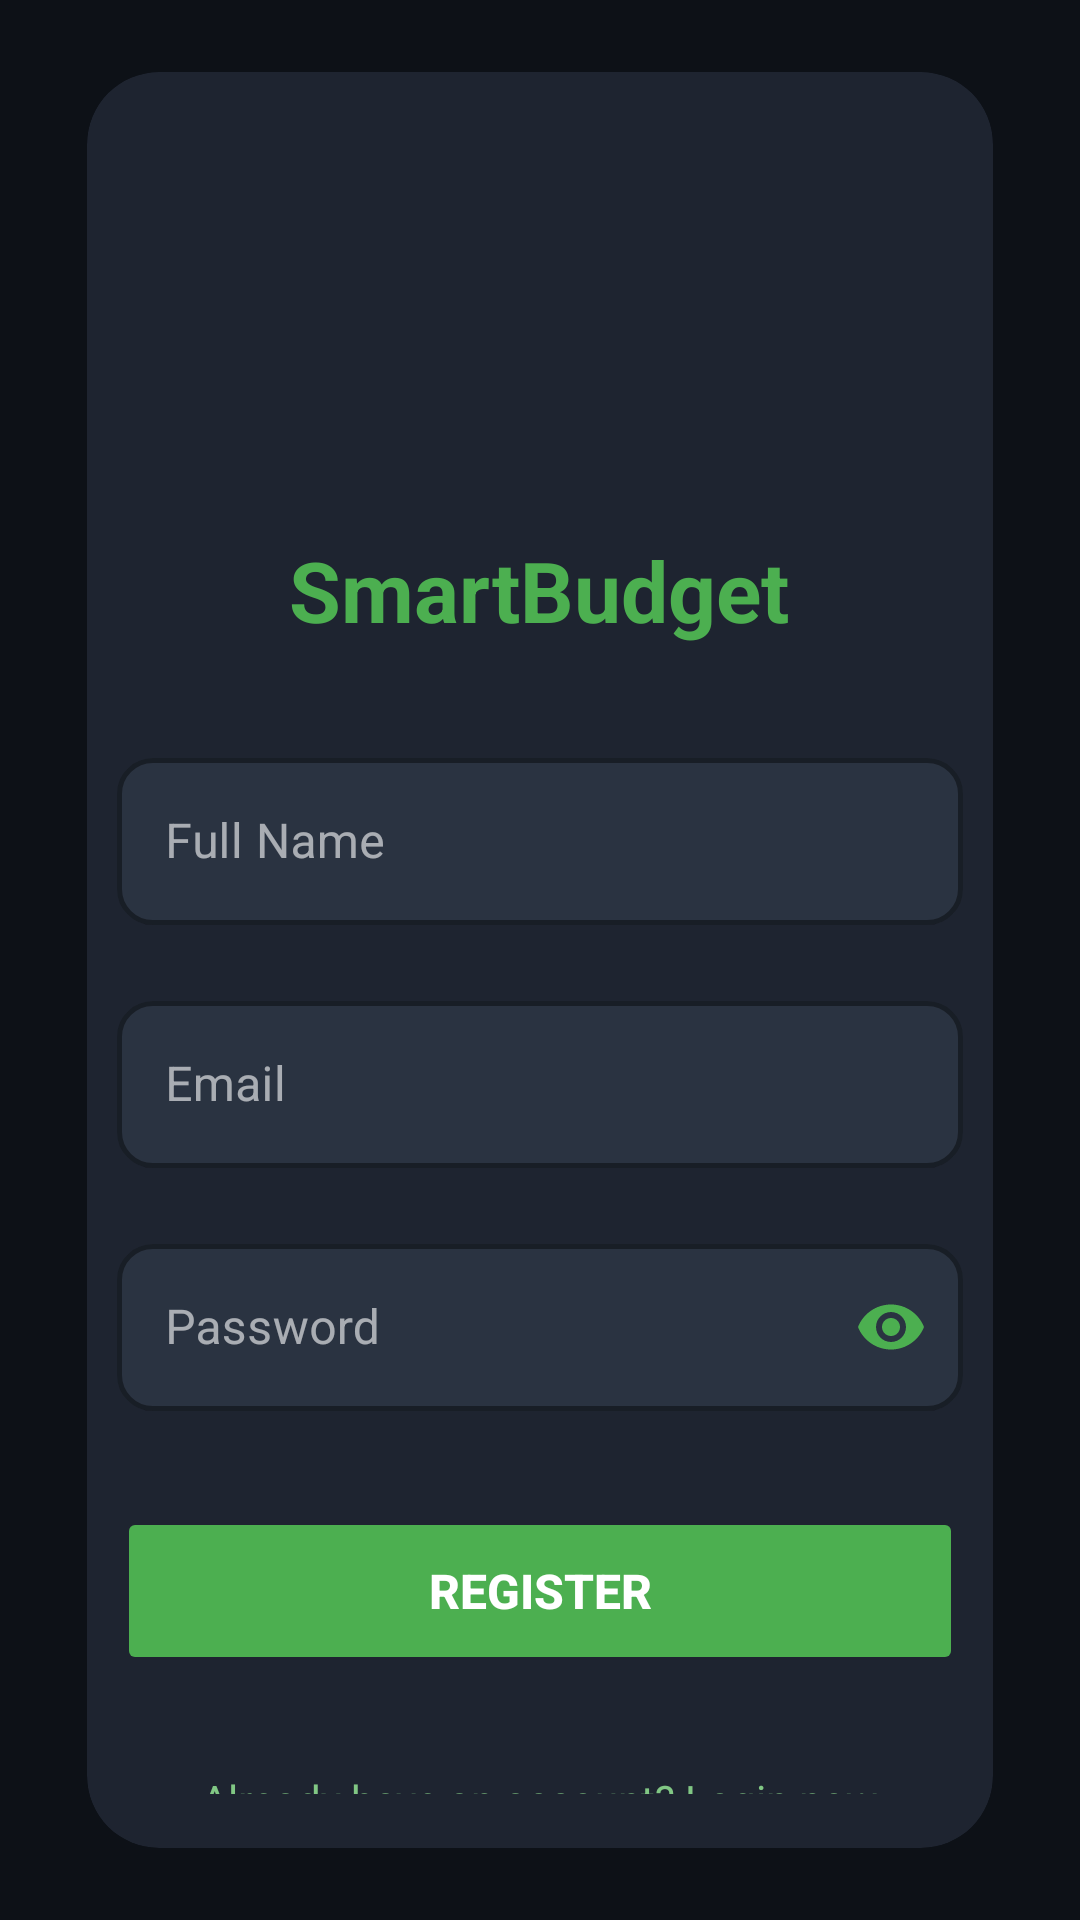

Reconstruct the res/layout file that produces this screen, plus the resources it refers to.
<!-- AndroidManifest.xml: application theme Theme.BudgetasYouGO -->
<!-- res/layout/register_page.xml -->
<?xml version="1.0" encoding="utf-8"?>
<androidx.constraintlayout.widget.ConstraintLayout xmlns:android="http://schemas.android.com/apk/res/android"
    xmlns:app="http://schemas.android.com/apk/res-auto"
    xmlns:tools="http://schemas.android.com/tools"
    android:id="@+id/registerLayout"
    android:layout_width="match_parent"
    android:layout_height="match_parent"
    android:padding="24dp"
    android:background="#0D1117"
    tools:context=".register_user">

    
    <androidx.cardview.widget.CardView
        android:id="@+id/registerCard"
        android:layout_width="0dp"
        android:layout_height="wrap_content"
        app:cardElevation="0dp"
        android:layout_margin="5dp"
        app:cardCornerRadius="24dp"
        app:cardBackgroundColor="#1E2430"
        app:layout_constraintTop_toTopOf="parent"
        app:layout_constraintBottom_toBottomOf="parent"
        app:layout_constraintStart_toStartOf="parent"
        app:layout_constraintEnd_toEndOf="parent"
        android:padding="32dp">

        <LinearLayout
            android:layout_width="match_parent"
            android:layout_height="wrap_content"
            android:orientation="vertical"
            android:background="#1E2430"
            android:layout_margin="10sp"
            android:gravity="center_horizontal">

            
            <ImageView
                android:id="@+id/logoImage"
                android:layout_width="120dp"
                android:layout_height="120dp"
                android:src="@drawable/smartlogo"
                android:layout_marginBottom="24dp"
                android:contentDescription="Logo" />

            
            <TextView
                android:id="@+id/titleText"
                android:layout_width="wrap_content"
                android:layout_height="wrap_content"
                android:text="SmartBudget"
                android:textSize="28sp"
                android:textStyle="bold"
                android:textColor="#4CAF50"
                android:layout_marginBottom="32dp" />

            
            <com.google.android.material.textfield.TextInputLayout
                android:id="@+id/nameInputLayout"
                android:layout_width="match_parent"
                android:layout_height="wrap_content"
                android:layout_marginBottom="20dp"
                android:hint="Full Name"
                style="@style/Widget.MaterialComponents.TextInputLayout.OutlinedBox"
                app:hintTextColor="#81C784"
                app:boxStrokeColor="#4CAF50"
                app:boxStrokeWidth="1.5dp"
                app:boxBackgroundColor="#2A3341"
                app:boxCornerRadiusTopStart="12dp"
                app:boxCornerRadiusTopEnd="12dp"
                app:boxCornerRadiusBottomStart="12dp"
                app:boxCornerRadiusBottomEnd="12dp">

                <com.google.android.material.textfield.TextInputEditText
                    android:id="@+id/nameEditText"
                    android:layout_width="match_parent"
                    android:layout_height="wrap_content"
                    android:inputType="textPersonName"
                    android:textColor="#E0E0E0"
                    android:textColorHint="#757575"
                    android:paddingStart="16dp"
                    android:paddingEnd="16dp" />
            </com.google.android.material.textfield.TextInputLayout>

            
            <com.google.android.material.textfield.TextInputLayout
                android:id="@+id/emailInputLayout"
                android:layout_width="match_parent"
                android:layout_height="wrap_content"
                android:layout_marginBottom="20dp"
                android:hint="Email"
                style="@style/Widget.MaterialComponents.TextInputLayout.OutlinedBox"
                app:hintTextColor="#81C784"
                app:boxStrokeColor="#4CAF50"
                app:boxStrokeWidth="1.5dp"
                app:boxBackgroundColor="#2A3341"
                app:boxCornerRadiusTopStart="12dp"
                app:boxCornerRadiusTopEnd="12dp"
                app:boxCornerRadiusBottomStart="12dp"
                app:boxCornerRadiusBottomEnd="12dp">

                <com.google.android.material.textfield.TextInputEditText
                    android:id="@+id/emailEditText"
                    android:layout_width="match_parent"
                    android:layout_height="wrap_content"
                    android:inputType="textEmailAddress"
                    android:textColor="#E0E0E0"
                    android:textColorHint="#757575"
                    android:paddingStart="16dp"
                    android:paddingEnd="16dp" />
            </com.google.android.material.textfield.TextInputLayout>

            
            <com.google.android.material.textfield.TextInputLayout
                android:id="@+id/passwordInputLayout"
                android:layout_width="match_parent"
                android:layout_height="wrap_content"
                android:layout_marginBottom="32dp"
                android:hint="Password"
                style="@style/Widget.MaterialComponents.TextInputLayout.OutlinedBox"
                app:hintTextColor="#81C784"
                app:boxStrokeColor="#4CAF50"
                app:boxStrokeWidth="1.5dp"
                app:boxBackgroundColor="#2A3341"
                app:boxCornerRadiusTopStart="12dp"
                app:boxCornerRadiusTopEnd="12dp"
                app:boxCornerRadiusBottomStart="12dp"
                app:boxCornerRadiusBottomEnd="12dp"
                app:endIconMode="password_toggle"
                app:endIconTint="#4CAF50">

                <com.google.android.material.textfield.TextInputEditText
                    android:id="@+id/passwordEditText"
                    android:layout_width="match_parent"
                    android:layout_height="wrap_content"
                    android:inputType="textPassword"
                    android:textColor="#E0E0E0"
                    android:textColorHint="#757575"
                    android:paddingStart="16dp"
                    android:paddingEnd="16dp" />
            </com.google.android.material.textfield.TextInputLayout>

            
            <Button
                android:id="@+id/registerButton"
                android:layout_width="match_parent"
                android:layout_height="56dp"
                android:layout_marginBottom="16dp"
                android:text="Register"
                android:textSize="16sp"
                android:textStyle="bold"
                android:textColor="#FFFFFF"
                android:backgroundTint="#4CAF50"
                app:cornerRadius="12dp"
                android:stateListAnimator="@null"
                android:elevation="0dp" />

            
            <TextView
                android:id="@+id/loginText"
                android:layout_width="wrap_content"
                android:layout_height="wrap_content"
                android:text="Already have an account? Login now"
                android:textColor="#81C784"
                android:textSize="14sp"
                android:layout_marginTop="8dp"
                android:clickable="true"
                android:focusable="true"
                android:padding="8dp" />

            <TextView
                android:id="@+id/d"
                android:layout_width="wrap_content"
                android:layout_height="wrap_content"
                android:text=""
                android:textColor="#81C784"
                android:textSize="14sp"
                android:layout_marginTop="8dp"
                android:clickable="true"
                android:focusable="true" />

        </LinearLayout>
    </androidx.cardview.widget.CardView>

</androidx.constraintlayout.widget.ConstraintLayout>
<!-- resources referenced by this layout -->
<resources>
  <style name="Theme.BudgetasYouGO" parent="Theme.MaterialComponents.NoActionBar">
          
          <item name="colorPrimary">@color/purple_500</item>
          <item name="colorPrimaryVariant">@color/purple_700</item>
          <item name="colorOnPrimary">@color/white</item>
          
          <item name="colorSecondary">@color/teal_200</item>
          <item name="colorSecondaryVariant">@color/teal_700</item>
          <item name="colorOnSecondary">@color/black</item>
          
          <item name="android:statusBarColor">?attr/colorPrimaryVariant</item>
          
      </style>
  <!-- not gathered from this repository: default colours our renderer supplied (Android Studio template values) -->
  <color name="purple_500">#FF6200EE</color>
  <color name="purple_700">#FF3700B3</color>
  <color name="teal_200">#FF03DAC5</color>
  <color name="teal_700">#FF018786</color>
  <color name="black">#FF000000</color>
  <color name="white">#FFFFFFFF</color>
</resources>
